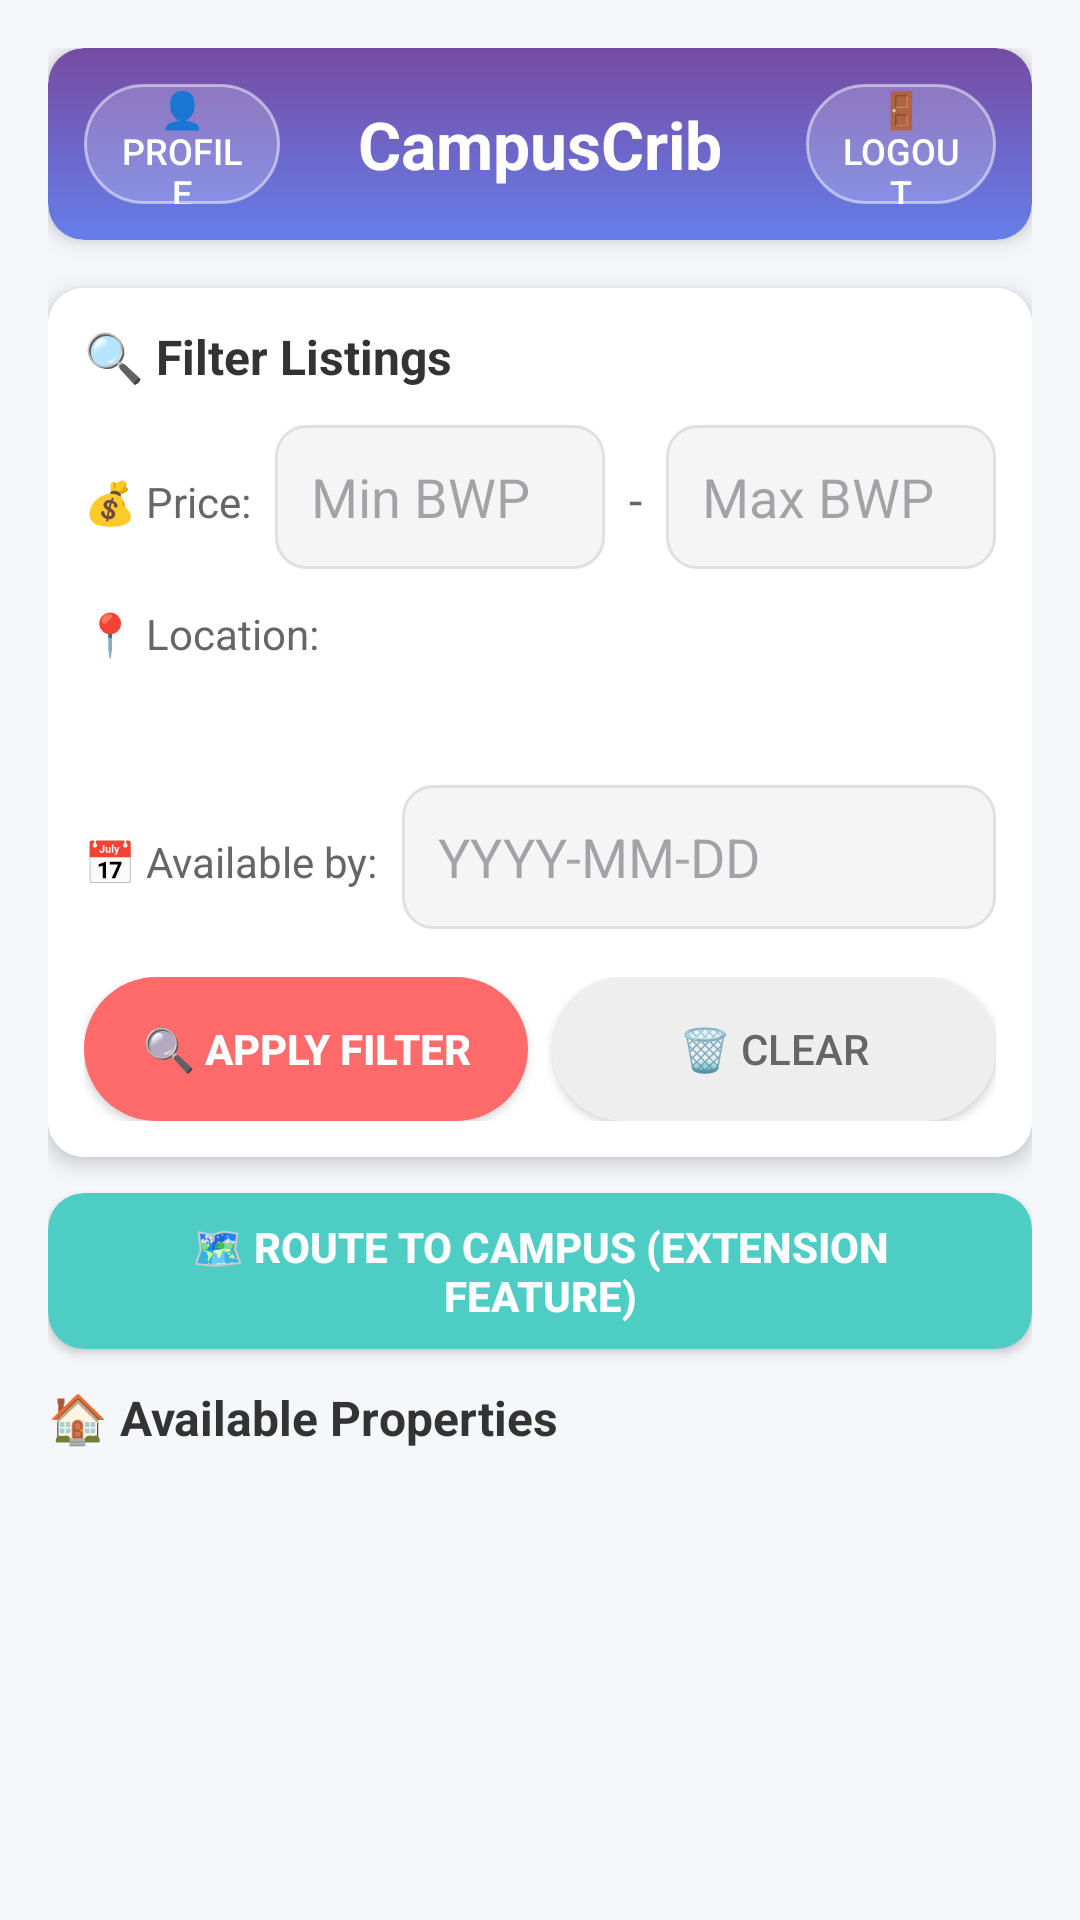

Android layout source for this screen:
<!-- AndroidManifest.xml: application theme Theme.HousingFinderStu -->
<!-- res/layout/activity_main.xml -->
<?xml version="1.0" encoding="utf-8"?>
<LinearLayout xmlns:android="http://schemas.android.com/apk/res/android"
    xmlns:app="http://schemas.android.com/apk/res-auto"
    android:layout_width="match_parent"
    android:layout_height="match_parent"
    android:orientation="vertical"
    android:background="#F5F7FA"
    android:padding="16dp">

    
    <androidx.cardview.widget.CardView
        android:layout_width="match_parent"
        android:layout_height="wrap_content"
        app:cardCornerRadius="12dp"
        app:cardElevation="4dp"
        android:layout_marginBottom="16dp">

        <RelativeLayout
            android:layout_width="match_parent"
            android:layout_height="wrap_content"
            android:padding="12dp"
            android:background="@drawable/header_gradient">

            
            <TextView
                android:id="@+id/textView"
                android:layout_width="wrap_content"
                android:layout_height="wrap_content"
                android:layout_centerInParent="true"
                android:text="CampusCrib"
                android:textColor="#FFFFFF"
                android:textSize="22sp"
                android:textStyle="bold" />

            
            <Button
                android:id="@+id/btnProfile"
                android:layout_width="wrap_content"
                android:layout_height="40dp"
                android:layout_alignParentStart="true"
                android:layout_centerVertical="true"
                android:layout_marginEnd="26dp"
                android:layout_toStartOf="@+id/textView"
                android:background="@drawable/button_rounded_white"
                android:paddingHorizontal="12dp"
                android:text="👤 Profile"
                android:textColor="#FFFFFF"
                android:textSize="12sp" />

            
            <Button
                android:id="@+id/btnLogout"
                android:layout_width="wrap_content"
                android:layout_height="40dp"
                android:layout_alignParentEnd="true"
                android:layout_centerVertical="true"
                android:layout_marginStart="28dp"
                android:layout_toEndOf="@+id/textView"
                android:background="@drawable/button_rounded_white"
                android:paddingHorizontal="12dp"
                android:text="🚪 Logout"
                android:textColor="#FFFFFF"
                android:textSize="12sp" />

        </RelativeLayout>

    </androidx.cardview.widget.CardView>

    
    <androidx.cardview.widget.CardView
        android:layout_width="match_parent"
        android:layout_height="wrap_content"
        app:cardCornerRadius="12dp"
        app:cardElevation="4dp"
        android:layout_marginBottom="12dp">

        <LinearLayout
            android:layout_width="match_parent"
            android:layout_height="wrap_content"
            android:orientation="vertical"
            android:padding="12dp"
            android:background="#FFFFFF">

            
            <TextView
                android:layout_width="wrap_content"
                android:layout_height="wrap_content"
                android:text="🔍 Filter Listings"
                android:textSize="16sp"
                android:textStyle="bold"
                android:textColor="#333333"
                android:layout_marginBottom="12dp"/>

            
            <LinearLayout
                android:layout_width="match_parent"
                android:layout_height="wrap_content"
                android:orientation="horizontal"
                android:layout_marginBottom="12dp">

                <TextView
                    android:layout_width="wrap_content"
                    android:layout_height="wrap_content"
                    android:text="💰 Price:"
                    android:textSize="14sp"
                    android:textColor="#666666"
                    android:gravity="center_vertical"
                    android:layout_marginEnd="8dp"/>

                <EditText
                    android:id="@+id/etMinPrice"
                    android:layout_width="0dp"
                    android:layout_height="48dp"
                    android:layout_weight="1"
                    android:hint="Min BWP"
                    android:inputType="number"
                    android:background="@drawable/edittext_light_rounded"
                    android:paddingHorizontal="12dp"
                    android:layout_marginEnd="8dp"/>

                <TextView
                    android:layout_width="wrap_content"
                    android:layout_height="wrap_content"
                    android:text="-"
                    android:textSize="16sp"
                    android:textColor="#666666"
                    android:layout_marginEnd="8dp"/>

                <EditText
                    android:id="@+id/etMaxPrice"
                    android:layout_width="0dp"
                    android:layout_height="48dp"
                    android:layout_weight="1"
                    android:hint="Max BWP"
                    android:inputType="number"
                    android:background="@drawable/edittext_light_rounded"
                    android:paddingHorizontal="12dp"/>

            </LinearLayout>

            
            <LinearLayout
                android:layout_width="match_parent"
                android:layout_height="wrap_content"
                android:orientation="horizontal"
                android:layout_marginBottom="12dp">

                <TextView
                    android:layout_width="wrap_content"
                    android:layout_height="wrap_content"
                    android:text="📍 Location:"
                    android:textSize="14sp"
                    android:textColor="#666666"
                    android:gravity="center_vertical"
                    android:layout_marginEnd="8dp"/>

                <Spinner
                    android:id="@+id/spinnerLocation"
                    android:layout_width="0dp"
                    android:layout_height="48dp"
                    android:layout_weight="1"
                    android:background="@drawable/spinner_bg"
                    android:paddingHorizontal="12dp"/>

            </LinearLayout>

            
            <LinearLayout
                android:layout_width="match_parent"
                android:layout_height="wrap_content"
                android:orientation="horizontal"
                android:layout_marginBottom="16dp">

                <TextView
                    android:layout_width="wrap_content"
                    android:layout_height="wrap_content"
                    android:text="📅 Available by:"
                    android:textSize="14sp"
                    android:textColor="#666666"
                    android:gravity="center_vertical"
                    android:layout_marginEnd="8dp"/>

                <EditText
                    android:id="@+id/etAvailabilityDate"
                    android:layout_width="0dp"
                    android:layout_height="48dp"
                    android:layout_weight="1"
                    android:hint="YYYY-MM-DD"
                    android:inputType="date"
                    android:background="@drawable/edittext_light_rounded"
                    android:paddingHorizontal="12dp"/>

            </LinearLayout>

            
            <LinearLayout
                android:layout_width="match_parent"
                android:layout_height="wrap_content"
                android:orientation="horizontal">

                <Button
                    android:id="@+id/btnFilter"
                    android:layout_width="0dp"
                    android:layout_height="48dp"
                    android:layout_weight="1"
                    android:text="🔍 Apply Filter"
                    android:textSize="14sp"
                    android:textStyle="bold"
                    android:textColor="#FFFFFF"
                    android:background="@drawable/button_primary"
                    android:layout_marginEnd="8dp"/>

                <Button
                    android:id="@+id/btnClearFilter"
                    android:layout_width="0dp"
                    android:layout_height="48dp"
                    android:layout_weight="1"
                    android:text="🗑️ Clear"
                    android:textSize="14sp"
                    android:textColor="#666666"
                    android:background="@drawable/button_secondary"
                    android:backgroundTint="#EEEEEE"/>

            </LinearLayout>

        </LinearLayout>

    </androidx.cardview.widget.CardView>

    
    <androidx.cardview.widget.CardView
        android:layout_width="match_parent"
        android:layout_height="wrap_content"
        app:cardCornerRadius="12dp"
        app:cardElevation="2dp"
        android:layout_marginBottom="12dp">

        <Button
            android:id="@+id/btnNavigation"
            android:layout_width="match_parent"
            android:layout_height="52dp"
            android:text="🗺️ Route to Campus (Extension Feature)"
            android:textSize="14sp"
            android:textStyle="bold"
            android:textColor="#FFFFFF"
            android:background="@drawable/button_navigation"
            android:paddingHorizontal="16dp"/>

    </androidx.cardview.widget.CardView>

    
    <TextView
        android:layout_width="wrap_content"
        android:layout_height="wrap_content"
        android:text="🏠 Available Properties"
        android:textSize="16sp"
        android:textStyle="bold"
        android:textColor="#333333"
        android:layout_marginBottom="8dp"/>

    <androidx.recyclerview.widget.RecyclerView
        android:id="@+id/rvHouses"
        android:layout_width="match_parent"
        android:layout_height="0dp"
        android:layout_weight="1"
        android:clipToPadding="false"
        android:paddingBottom="8dp"/>

</LinearLayout>
<!-- resources referenced by this layout -->
<resources>
  <!-- drawable button_navigation (drawable) -->
  <?xml version="1.0" encoding="utf-8"?>
  <shape xmlns:android="http://schemas.android.com/apk/res/android"
      android:shape="rectangle">
      <solid android:color="#4ECDC4" />
      <corners android:radius="12dp" />
  </shape>
  <!-- drawable button_primary (drawable) -->
  <?xml version="1.0" encoding="utf-8"?>
  <shape xmlns:android="http://schemas.android.com/apk/res/android"
      android:shape="rectangle">
      <solid android:color="#FF6B6B" />
      <corners android:radius="25dp" />
  </shape>
  <!-- drawable button_rounded_white (drawable) -->
  <?xml version="1.0" encoding="utf-8"?>
  <shape xmlns:android="http://schemas.android.com/apk/res/android"
      android:shape="rectangle">
      <solid android:color="#33FFFFFF" />
      <corners android:radius="20dp" />
      <stroke android:width="1dp" android:color="#80FFFFFF" />
  </shape>
  <!-- drawable button_secondary (drawable) -->
  <?xml version="1.0" encoding="utf-8"?>
  <shape xmlns:android="http://schemas.android.com/apk/res/android"
      android:shape="rectangle">
      <solid android:color="#EEEEEE" />
      <corners android:radius="25dp" />
      <stroke android:width="1dp" android:color="#DDDDDD" />
  </shape>
  <!-- drawable edittext_light_rounded (drawable) -->
  <?xml version="1.0" encoding="utf-8"?>
  <shape xmlns:android="http://schemas.android.com/apk/res/android"
      android:shape="rectangle">
      <solid android:color="#F5F5F5" />
      <corners android:radius="10dp" />
      <stroke android:width="1dp" android:color="#E0E0E0" />
  </shape>
  <!-- drawable header_gradient (drawable) -->
  <?xml version="1.0" encoding="utf-8"?>
  <shape xmlns:android="http://schemas.android.com/apk/res/android"
      android:shape="rectangle">
      <gradient
          android:startColor="#667EEA"
          android:endColor="#764BA2"
          android:angle="90" />
      <corners android:radius="12dp" />
  </shape>
  <style name="Theme.HousingFinderStu" parent="Base.Theme.HousingFinderStu" />
  <style name="Base.Theme.HousingFinderStu" parent="Theme.Material3.DayNight.NoActionBar">
          
          
      </style>
</resources>
